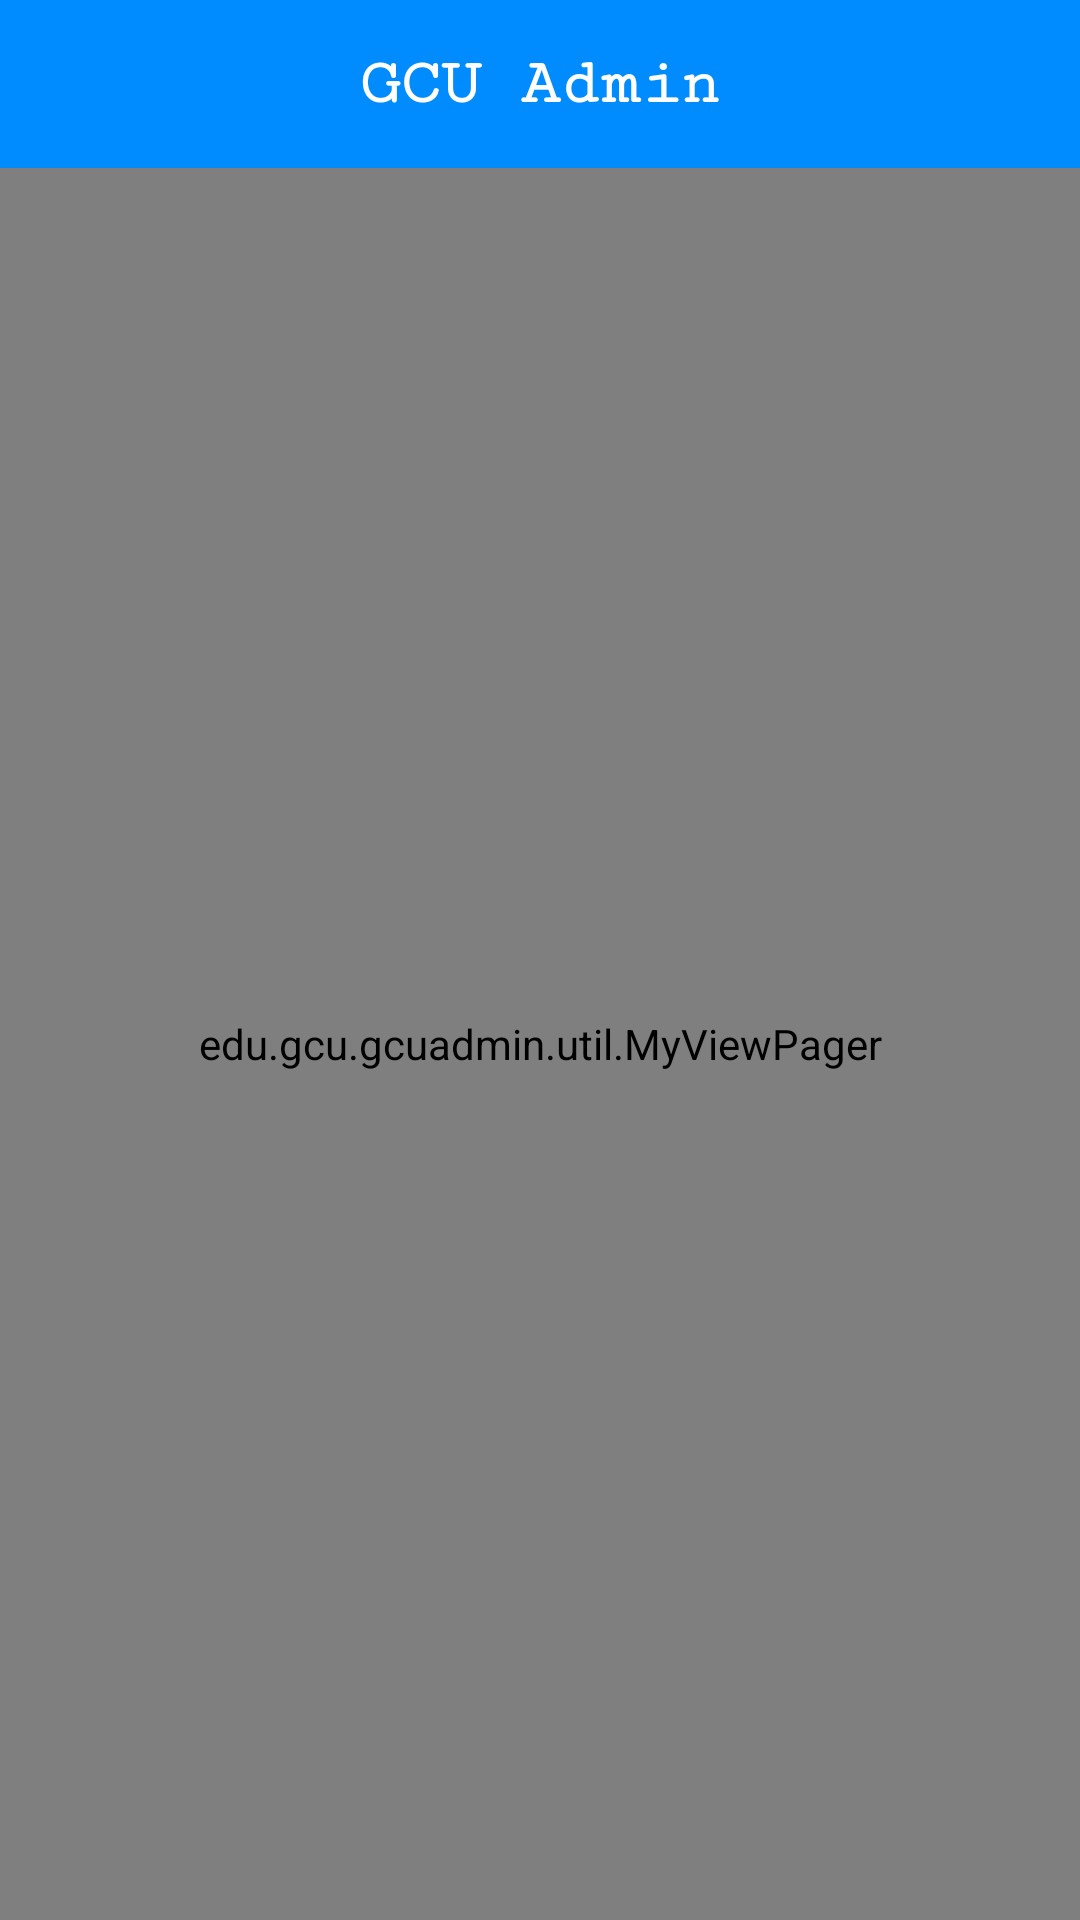

Android layout source for this screen:
<!-- AndroidManifest.xml: application theme AppTheme -->
<!-- res/layout/activity_admission.xml -->
<?xml version="1.0" encoding="utf-8"?>
<RelativeLayout
    xmlns:android="http://schemas.android.com/apk/res/android"
    xmlns:app="http://schemas.android.com/apk/res-auto"
    xmlns:tools="http://schemas.android.com/tools"
    android:layout_width="match_parent"
    android:layout_height="match_parent"
    tools:context="edu.gcu.gcuadmin.admission.AdmissionActivity">

    <include android:id="@+id/admission_toolbar"
             layout="@layout/toolbar"/>

    <edu.gcu.gcuadmin.util.MyViewPager
        android:id="@+id/admission_viewPager"
        android:layout_width="match_parent"
        android:layout_height="match_parent"
        android:background="@color/colorWhite"
        android:layout_below="@id/admission_toolbar"
        >
        <android.support.design.widget.TabLayout
            android:layout_width="match_parent"
            android:layout_height="wrap_content"
            android:id="@+id/admission_tab_layout"
            android:minHeight="?attr/actionBarSize"
            android:theme="@style/ThemeOverlay.AppCompat.Dark.ActionBar"
            android:layout_gravity="top"
            app:tabGravity="fill"
            app:tabSelectedTextColor="@color/colorPrimaryDark"
            app:tabIndicatorColor="@color/colorPrimaryDark"
            app:tabIndicatorHeight="4dp"
            app:tabBackground="@drawable/tab_bg"
            app:tabTextAppearance="@style/tabText"
            app:tabPadding="5dp"
            />
    </edu.gcu.gcuadmin.util.MyViewPager>
</RelativeLayout>
<!-- res/layout/toolbar.xml (included above) -->
<?xml version="1.0" encoding="utf-8"?>
<android.support.v7.widget.Toolbar
    xmlns:android="http://schemas.android.com/apk/res/android"
    android:layout_width="match_parent"
    android:layout_height="wrap_content"
    xmlns:app="http://schemas.android.com/apk/res-auto"
    android:id="@+id/toolbar"
    android:background="@color/colorPrimary"
    app:layout_scrollFlags="scroll|enterAlways"
    app:layout_collapseMode="pin"
    app:popupTheme="@style/ThemeOverlay.AppCompat.ActionBar"
    >


    <TextView
        android:id="@+id/toolbar_title"
        android:layout_width="wrap_content"
        android:layout_height="wrap_content"
        android:layout_gravity="center"
        android:text="@string/heading"
        android:textColor="@color/colorWhite"
        android:textSize="22sp"
        android:fontFamily="serif-monospace"
        android:textStyle="bold"
        />

</android.support.v7.widget.Toolbar>
<!-- resources referenced by this layout -->
<resources>
  <color name="colorPrimary">#008cff</color>
  <color name="colorPrimaryDark">#0051a8</color>
  <color name="colorWhite">#FFF</color>
  <!-- drawable tab_bg (drawable) -->
  <?xml version="1.0" encoding="utf-8"?>
  <shape xmlns:android="http://schemas.android.com/apk/res/android"
      android:shape="rectangle"
      >
      <solid android:color="@color/colorWhite"/>
  
  
      <stroke android:width="2dp"
              android:color="@color/colorGrey"/>
  
  </shape>
  <string name="heading">GCU Admin</string>
  <style name="tabText" parent="TextAppearance.Design.Tab">
          <item name="android:textSize">@dimen/textXXSmall</item>
          <item name="textAllCaps">false</item>
          <item name="android:textColor">@color/colorPrimary</item>
      </style>
  <style name="AppTheme" parent="Theme.AppCompat.Light.NoActionBar">
          
          <item name="colorPrimary">@color/colorPrimary</item>
          <item name="colorPrimaryDark">@color/colorPrimaryDark</item>
          <item name="colorAccent">@color/colorAccent</item>
          <item name="buttonStyle">@style/btn_theme</item>
          <item name="windowActionBar">false</item>
      </style>
  <color name="colorGrey">#e8e8e8</color>
  <dimen name="textXXSmall">10sp</dimen>
  <color name="colorAccent">#00a027</color>
  <style name="btn_theme" parent="Widget.AppCompat.Button">
          <item name="background">@drawable/btn_bg</item>
          <item name="android:color">@color/colorWhite</item>
  
      </style>
  <!-- drawable btn_bg (drawable) -->
  <?xml version="1.0" encoding="utf-8"?>
  <shape xmlns:android="http://schemas.android.com/apk/res/android">
  
      <size android:height="30dp"
            android:width="40dp"/>
      <solid android:color="@color/colorPrimaryDark"/>
      <padding android:left="5dp" android:right="5dp"/>
  </shape>
</resources>
